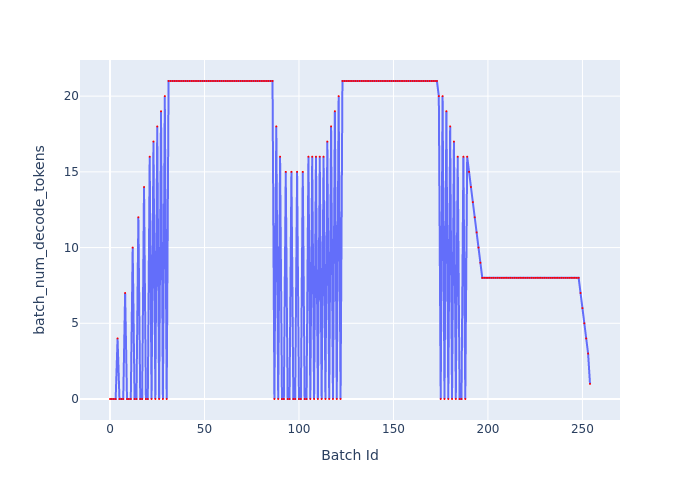

The data file committed next to this chart (first rows):
Batch Id, batch_num_decode_tokens
0, 0
1, 0
2, 0
3, 0
4, 4
5, 0
6, 0
7, 0
8, 7
9, 0
10, 0
11, 0
12, 10
13, 0
14, 0
15, 12
16, 0
17, 0
18, 14
19, 0
20, 0
21, 16
22, 0
23, 17
24, 0
25, 18
26, 0
27, 19
28, 0
29, 20
30, 0
31, 21
32, 21
33, 21
34, 21
35, 21
36, 21
37, 21
38, 21
39, 21
40, 21
41, 21
42, 21
43, 21
44, 21
45, 21
46, 21
47, 21
48, 21
49, 21
50, 21
51, 21
52, 21
53, 21
54, 21
55, 21
56, 21
57, 21
58, 21
59, 21
... 195 more rows
